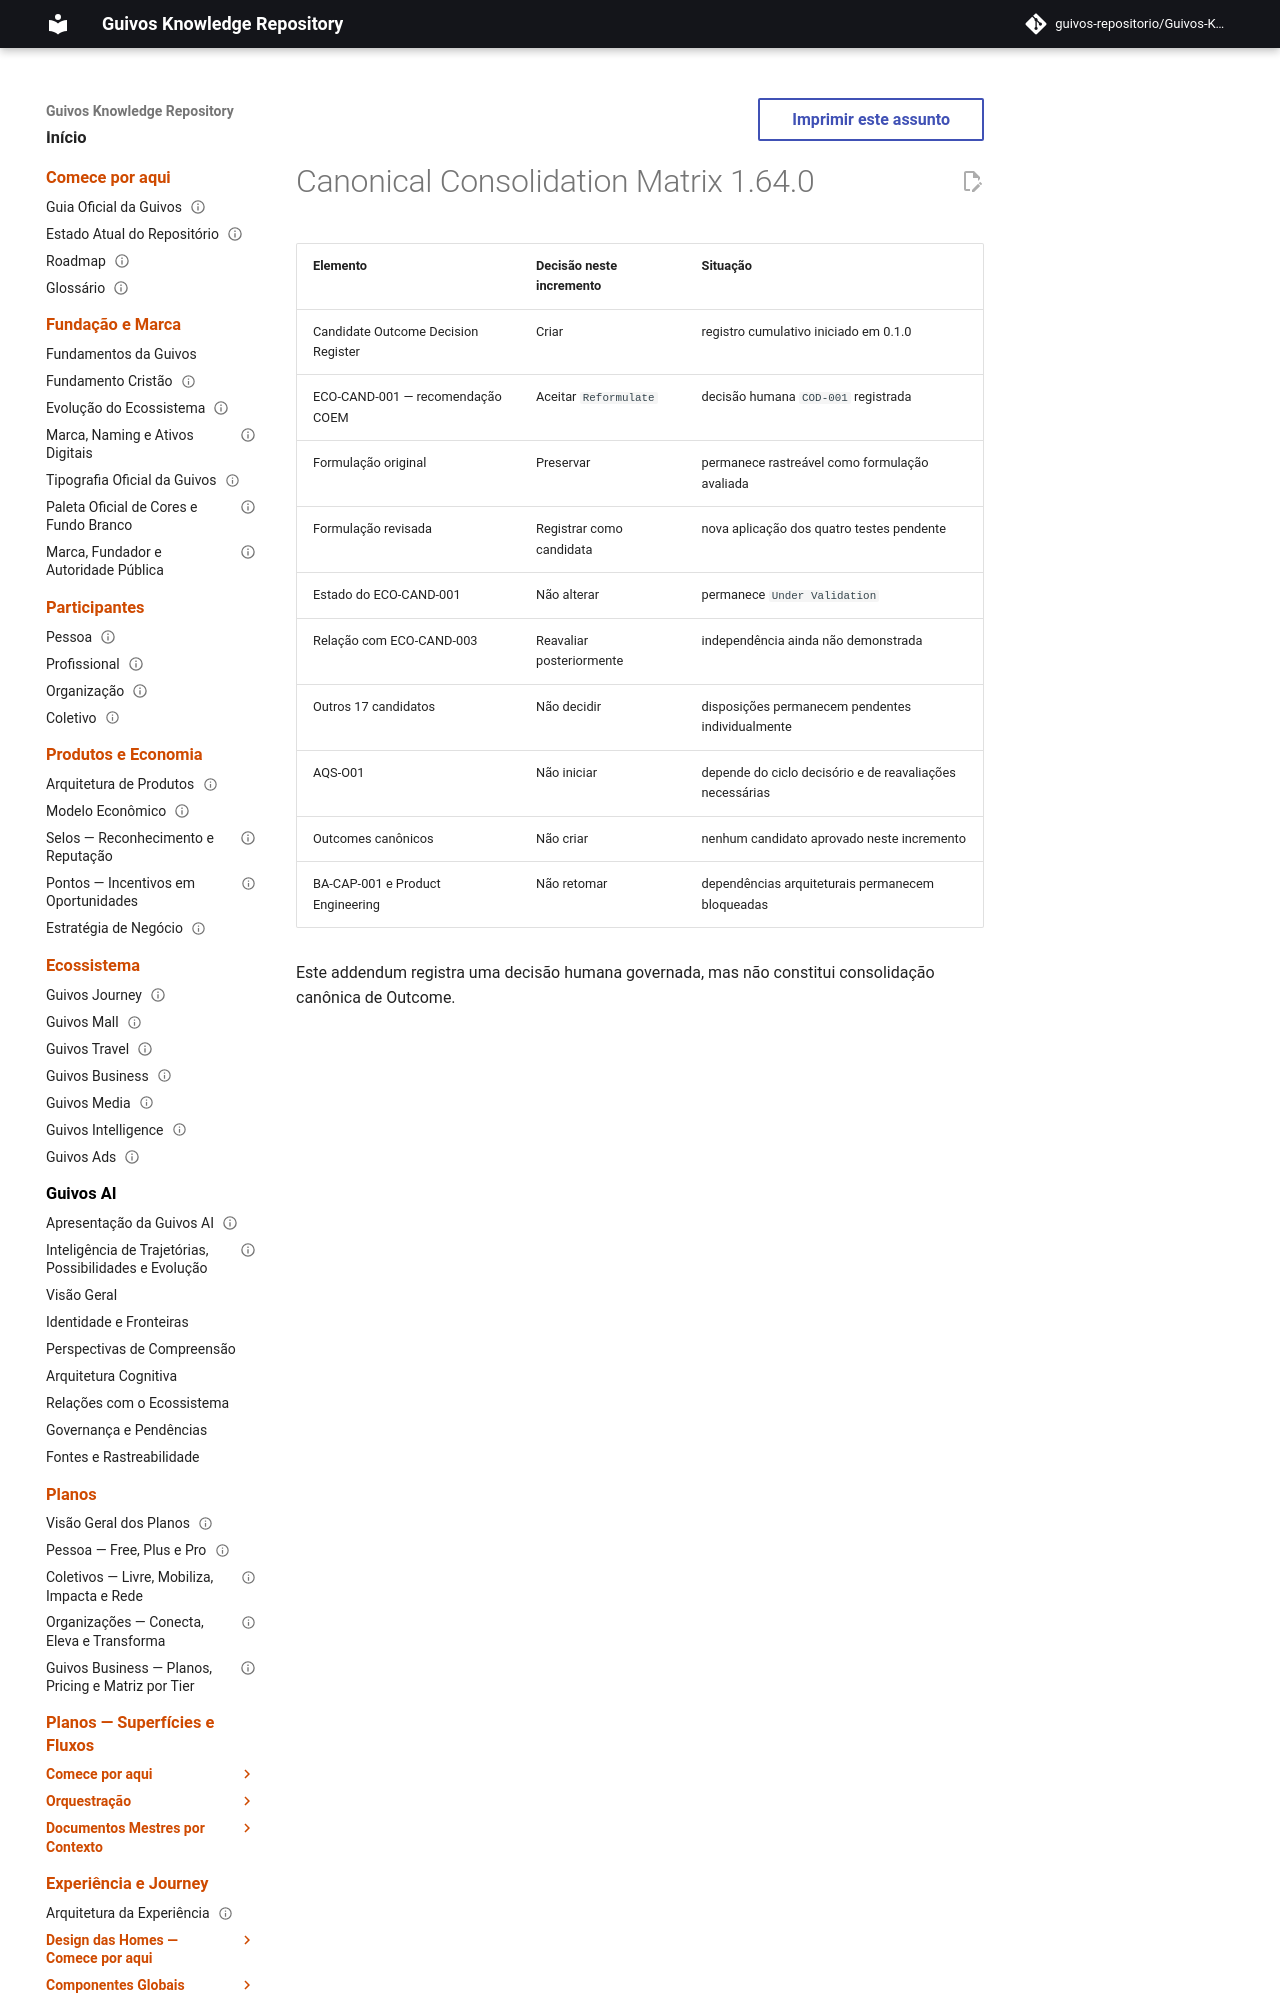

repository: guivos-repositorio/Guivos-Knowledge-Repository · page: project/canonical-consolidation-matrix-ba-str-002-decision-001-addendum/index.html · generator: mkdocs

---
id: GKR-CANON-MATRIX-BA-STR-002-DECISION-001
title: Canonical Consolidation Matrix 1.64.0 — Human Decision 01
status: active
version: 1.64.0
owner: Guivos
last_updated: 2026-07-24
related:
  - BA-STR-002-CODR-001
  - BA-STR-002-COEM-001
---
